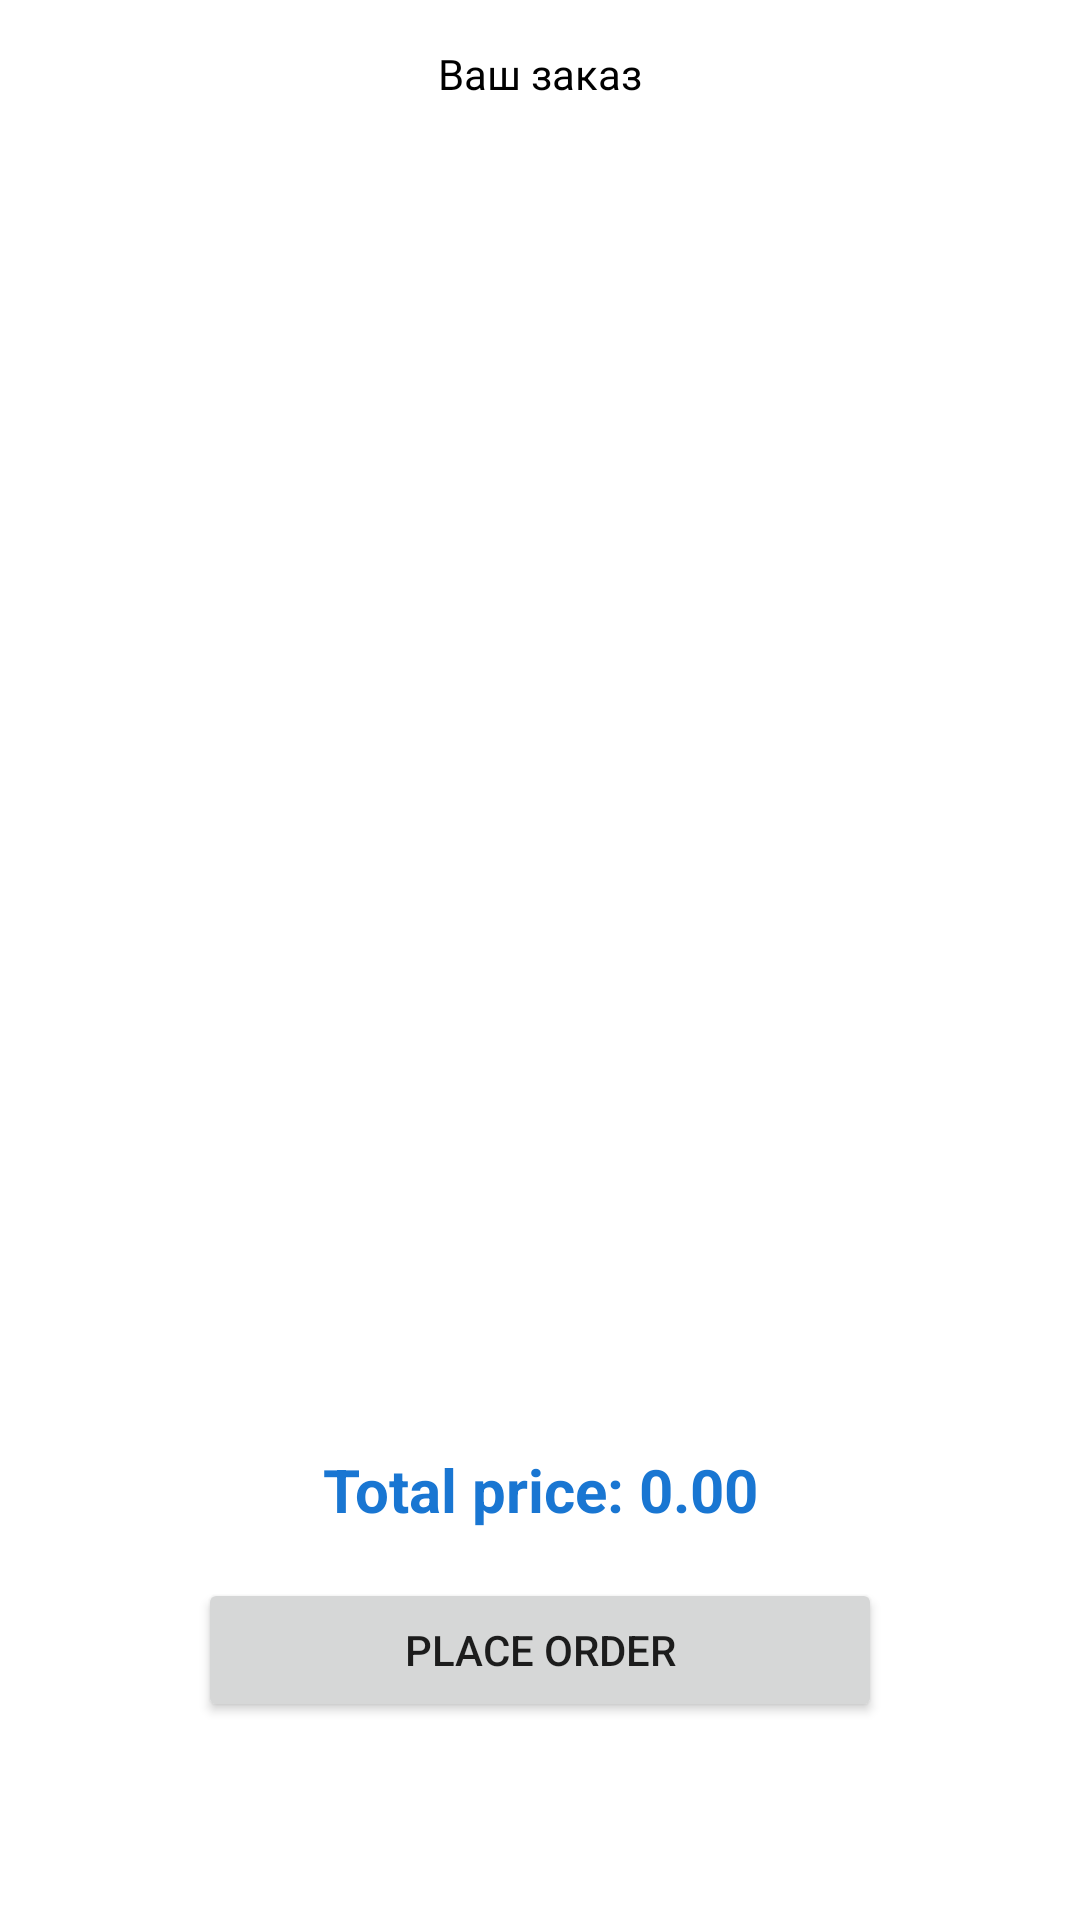

This screen was rendered from an Android layout file. Write that file and the resources it references.
<!-- AndroidManifest.xml: application theme Theme.MYapp_2 -->
<!-- res/layout/fragment_cart.xml -->
<?xml version="1.0" encoding="utf-8"?>
<androidx.constraintlayout.widget.ConstraintLayout xmlns:android="http://schemas.android.com/apk/res/android"
    xmlns:tools="http://schemas.android.com/tools"
    android:layout_width="match_parent"
    android:layout_height="match_parent"
    xmlns:app="http://schemas.android.com/apk/res-auto">

    <TextView
        android:id="@+id/textView4"
        android:layout_width="wrap_content"
        android:layout_height="wrap_content"
        android:layout_marginTop="15dp"
        android:text="Ваш заказ"
        android:textColor="@color/black"
        app:layout_constraintEnd_toEndOf="parent"
        app:layout_constraintStart_toStartOf="parent"
        app:layout_constraintTop_toTopOf="parent" />

    <androidx.recyclerview.widget.RecyclerView
        android:id="@+id/cart_recycler_view"
        android:layout_width="0dp"
        android:layout_height="0dp"
        android:layout_marginTop="5dp"
        app:layoutManager="androidx.recyclerview.widget.LinearLayoutManager"
        app:layout_constraintBottom_toTopOf="@+id/total_price_text_view"
        app:layout_constraintEnd_toEndOf="parent"
        app:layout_constraintStart_toStartOf="parent"
        app:layout_constraintTop_toBottomOf="@+id/backButton" />

    <TextView
        android:id="@+id/total_price_text_view"
    android:layout_width="match_parent"
    android:layout_height="wrap_content"
    android:padding="16dp"
    android:text="Total price: 0.00"
    android:textColor="@color/colorAccent"
    android:textSize="20sp"
    android:textStyle="bold"
    android:gravity="center"
    app:layout_constraintBottom_toTopOf="@+id/place_order_button"
    tools:ignore="MissingConstraints" />

    <Button
        android:id="@+id/place_order_button"
        android:layout_width="match_parent"
        android:layout_height="wrap_content"
         android:layout_margin="66dp"

        android:text="Place Order"
        app:layout_constraintBottom_toBottomOf="parent"
        tools:ignore="MissingConstraints" />

    <ImageButton
        android:id="@+id/backButton"
        android:layout_width="wrap_content"
        android:layout_height="wrap_content"
        android:background="#00FFFFFF"
        app:layout_constraintTop_toTopOf="parent"
        app:srcCompat="@drawable/ic_back"
        tools:layout_editor_absoluteX="0dp" />


</androidx.constraintlayout.widget.ConstraintLayout>
<!-- resources referenced by this layout -->
<resources>
  <color name="black">#FF000000</color>
  <color name="colorAccent">#1976D2</color>
  <style name="Theme.MYapp_2" parent="Theme.MaterialComponents.DayNight.NoActionBar">
          
          <item name="colorPrimary">@color/purple_500</item>
          <item name="colorPrimaryVariant">@color/purple_700</item>
          <item name="colorOnPrimary">@color/white</item>
          
          <item name="colorSecondary">@color/teal_200</item>
          <item name="colorSecondaryVariant">@color/teal_700</item>
          <item name="colorOnSecondary">@color/black</item>
          
          <item name="android:statusBarColor">?attr/colorPrimaryVariant</item>
          
      </style>
  <color name="purple_500">#FF6200EE</color>
  <color name="purple_700">#FF3700B3</color>
  <color name="white">#FFFFFFFF</color>
  <color name="teal_200">#FF03DAC5</color>
  <color name="teal_700">#FF018786</color>
</resources>
